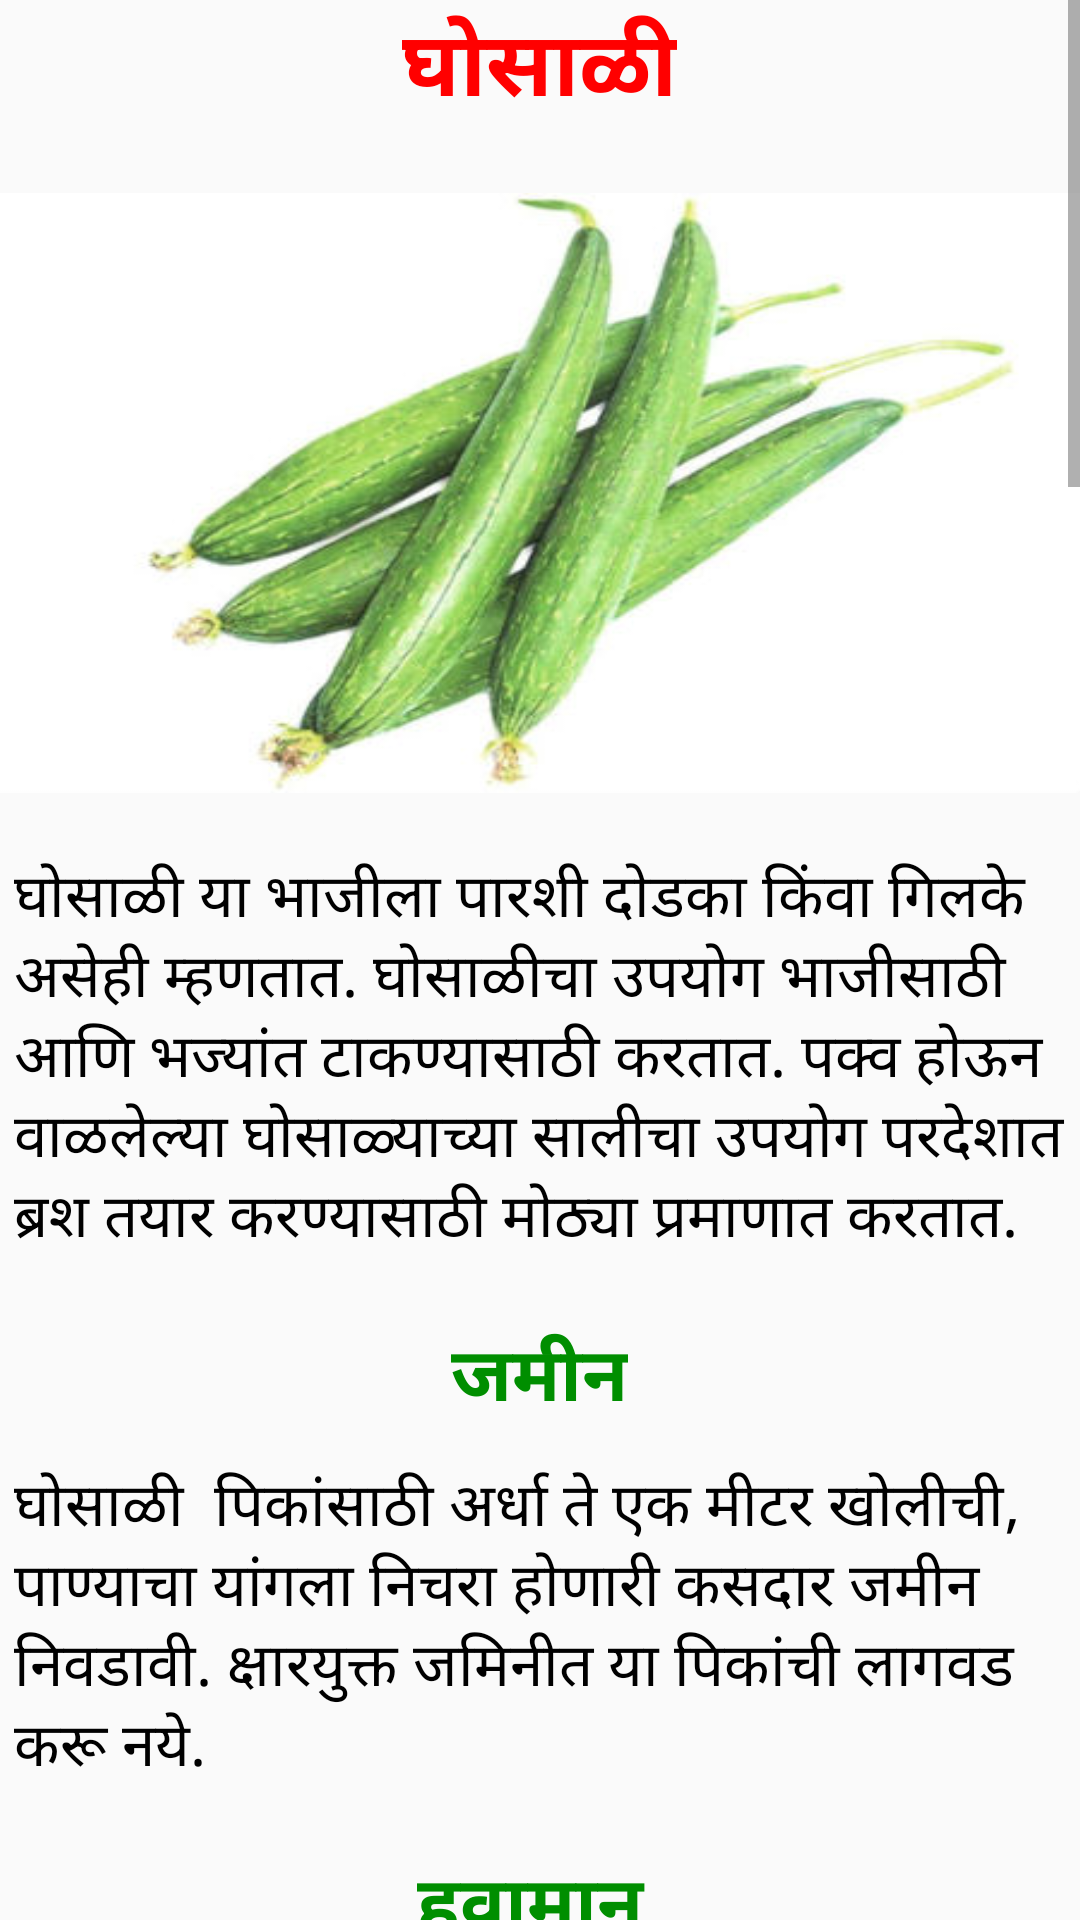

Write the Android layout XML for this screen, with the resource values it uses.
<!-- AndroidManifest.xml: application theme AppTheme -->
<!-- res/layout/activity_ghosali.xml -->
<ScrollView
    android:layout_height="match_parent"
    android:layout_width="wrap_content"
    xmlns:android="http://schemas.android.com/apk/res/android"
    xmlns:tools="http://schemas.android.com/tools" >

<LinearLayout

    android:layout_width="match_parent"
    android:layout_height="match_parent" android:paddingLeft="@dimen/activity_horizontal_margin"
    android:paddingRight="@dimen/activity_horizontal_margin"
    android:paddingTop="@dimen/activity_vertical_margin"
    android:paddingBottom="@dimen/activity_vertical_margin"
    android:orientation="vertical"
    tools:context="com.example.hp.techagree.Ghosali">

    <TextView android:text="घोसाळी"
        android:layout_width="wrap_content"
        android:layout_height="wrap_content"
        android:textColor="#ff0000"
        android:textSize="30dp"
        android:textStyle="bold"
        android:layout_gravity="center_horizontal"
        />
    <ImageView
        android:layout_width="match_parent"
        android:layout_height="200dp"
        android:src="@drawable/ghosali"
        android:scaleType="fitXY"
        android:layout_marginTop="20dp"
        android:background="#ff5544"
        />

    <TextView
        android:layout_width="wrap_content"
        android:layout_height="wrap_content"
        android:text="घोसाळी या भाजीला पारशी दोडका किंवा गिलके असेही म्हणतात. घोसाळीचा उपयोग भाजीसाठी आणि भज्यांत टाकण्यासाठी करतात. पक्व होऊन वाळलेल्या घोसाळ्याच्या सालीचा उपयोग परदेशात ब्रश तयार करण्यासाठी मोठ्या प्रमाणात करतात."
        android:textSize="20dp"
        android:textColor="#000000"
        android:paddingLeft="5dp"
        android:layout_marginTop="20dp"
        />



    <TextView
        android:layout_width="wrap_content"
        android:layout_height="wrap_content"
        android:text="जमीन"
        android:textColor="#008e00"
        android:textStyle="bold"
        android:textSize="25dp"
        android:layout_gravity="center_horizontal"
        android:layout_marginTop="20dp"
        />

    <TextView
        android:layout_width="wrap_content"
        android:layout_height="wrap_content"
        android:text="घोसाळी  पिकांसाठी अर्धा ते एक मीटर खोलीची, पाण्याचा यांगला निचरा होणारी कसदार जमीन निवडावी. क्षारयुक्त जमिनीत या पिकांची लागवड करू नये. "
        android:textColor="#000000"
        android:textSize="20dp"
        android:layout_marginTop="10dp"
        android:paddingLeft="5dp"
        />
    <TextView
        android:layout_width="wrap_content"
        android:layout_height="wrap_content"
        android:text="हवामान "
        android:textColor="#008e00"
        android:textStyle="bold"
        android:textSize="25dp"
        android:layout_gravity="center_horizontal"
        android:layout_marginTop="20dp"
        />
    <TextView
        android:layout_width="wrap_content"
        android:layout_height="wrap_content"
        android:text="या पिकांना उष्ण हवामान मानवते, म्हणून यांच्या लागवडी जानेवारी - फेब्रुवारी महिन्यात करतात."
        android:textColor="#000000"
        android:textSize="20dp"
        android:layout_marginTop="10dp"
        android:paddingLeft="5dp"
        />

    <TextView
        android:layout_width="wrap_content"
        android:layout_height="wrap_content"
        android:text="लागवडीचे अंतर आणि लागवड पद्धती"
        android:textColor="#008e00"
        android:textStyle="bold"
        android:textSize="25dp"
        android:layout_gravity="center_horizontal"
        android:layout_marginTop="20dp"
        />

    <TextView
        android:layout_width="wrap_content"
        android:layout_height="wrap_content"
        android:text="काकडीवर्गीय पिकांची पाट पद्धतीने किंवा आळे पद्धतीने करतात. आळे पद्धतीने पिकाला जास्त पाणी द्यावे लागते आणि तणांची वाढही जास्त होते. घोसाळींच्या लागवडीसाठी रुंद सरी - वरंबा पद्धत चांगली मानली आहे. फळभाजीच्या जातीनुसार घोसाळीची लागवड ५ फूट अंतरावर बी टोकून करतात. दोन वेलींत ४ फूट अंतर ठेवावे. पाटाच्या एका बाजूने ठराविक अंतरावर खुरप्याच्या सहाय्याने लहानसा खळगा (खड्डा) करून त्यामध्ये १ ते २ बिया एका ठिकाणी टोकून मातीने झाकून हाताने दाबून घ्याव्यात. पाटात पाणी सोडून सऱ्या भिजवाव्यात. पाटातील पाण्याची पातळी टोकलेल्या बियांच्या जागेच्या खाली असावी. म्हणजे जादा पाण्यामुळे बिया सडणार नाहीत."
        android:textColor="#000000"
        android:textSize="20dp"
        android:layout_marginTop="10dp"
        android:paddingLeft="5dp"
        />


    <TextView
        android:layout_width="wrap_content"
        android:layout_height="wrap_content"
        android:text="पाणी"
        android:textColor="#008e00"
        android:textStyle="bold"
        android:textSize="25dp"
        android:layout_gravity="center_horizontal"
        android:layout_marginTop="20dp"
        />
    <TextView
        android:layout_width="wrap_content"
        android:layout_height="wrap_content"
        android:text="लागवडीपुर्वी सऱ्या ओलवून घ्याव्यात. बियांची टोकण केल्याबरोबर पाणी ताबडतोब देऊन पाट भिजवून घ्यावेत. उन्हाळ्यात ५ ते ७ दिवसांच्या अंतराने जमिनीचा मगदूर, पिकाची वाढ, हवामानाचा विचार करून पाणी द्यावे. पाणी हे सकाळी १० च्या अगोदर किंवा सायंकाळी ६ नंतर द्यावे. पाट पद्धतीने लागवड केल्यास पाणी पाटाच्या बाहेर वाहणार नाही याची काळजी घ्यावी."
        android:textColor="#000000"
        android:textSize="20dp"
        android:paddingLeft="5dp"
        android:layout_marginTop="10dp"
        />
    <TextView
        android:layout_width="wrap_content"
        android:layout_height="wrap_content"
        android:text="खते"
        android:textColor="#008e00"
        android:textStyle="bold"
        android:textSize="25dp"
        android:layout_gravity="center_horizontal"
        android:layout_marginTop="20dp"
        />

    <TextView
        android:layout_width="wrap_content"
        android:layout_height="wrap_content"
        android:text="घोसाळी पिकांसाठी १०० किलो नत्र, ५० किलो स्फुरद व ५० किलो पालाश दर हेक्टरी द्यावे. मशागतीच्या वेळी हेक्टरी २५ ते ३० टन शेणखत देऊन बी टोकताना त्या जागी. अगोदर १ चहाचा चमचाभर कल्पतरू सेंद्रिय खत द्यावे. ते मातीने झाकून त्यावर बी टोकावे. पुन्हा १ ते १।। महिन्यांनी कल्पतरू सेंद्रिय खत एकरी १०० किलो द्यावे."
        android:textColor="#000000"
        android:textSize="20dp"
        android:paddingLeft="5dp"
        android:layout_marginTop="10dp"
        />


    <TextView
        android:layout_width="wrap_content"
        android:layout_height="wrap_content"
        android:text="काढणी व उत्पादन "
        android:textColor="#008e00"
        android:textStyle="bold"
        android:textSize="25dp"
        android:layout_gravity="center_horizontal"
        android:layout_marginTop="20dp"
        />

    <TextView
        android:layout_width="wrap_content"
        android:layout_height="wrap_content"
        android:text="बियाण्यांच्या उगवणीनंतर साधारण ५५ - ६० दिवसांत पहिला तोडा मिळतो. त्यानंतर ४ - ५ दिवसांच्या अंतराने तोडे होतात. घोसाळीचे साधारणपणे हेक्टरी १५ ते १६ टन उत्पादन मिळते. ह्या पिकांची फळे कोवळी असताना तोडावीत. फळे जास्त जुनं झाल्यास फळाची साल टणक होऊन आतील बियाही टणक होतात आणि फळांची प्रत खराब होते. वरील तंत्रज्ञानाने चांगली निगा ठेवलेल्या पिकापासून १८ - २० तोडे मिळतात. तोडणी सकाळी करावी. फळे सावलीत ठेवावी. प्रतवारी करून फळे बांबूच्या पाट्या, लाकडी खोके किंवा कागदी पुठ्ठ्यांच्या खोक्यांत व्यवस्थित रचून भरावीत. तळाशी कडूलिंबाचा पाला टाकावा व त्यावर वर्तमानपत्राचा वापर करून फळे रचावीत."
        android:textColor="#000000"
        android:textSize="20dp"
        android:paddingLeft="5dp"
        android:layout_marginTop="10dp"
        />


    <TextView
        android:layout_width="wrap_content"
        android:layout_height="wrap_content"
        android:text="वळण, आधार देणे आणि आंतरमशागत "
        android:textColor="#008e00"
        android:textStyle="bold"
        android:textSize="25dp"
        android:layout_gravity="center_horizontal"
        android:layout_marginTop="20dp"
        />

    <TextView
        android:layout_width="wrap_content"
        android:layout_height="wrap_content"
        android:text="घोसाळी ही वेलवर्गीय पिके असल्यामुळे या पिकांच्या वेलींना वळण देणे आवश्यक आहे. मुख्य वेलीची वाढ भराभर होण्यासाठी बगलफुटी काढाव्यात. वेल तारेच्याखाली एक फुटावर आल्यावर बगलफूट काढणे बंद करावे आणि ३ - ४ चांगल्या फुटी ठेवाव्या आणि त्या तारेवर पसरू द्याव्यात."
        android:textColor="#000000"
        android:textSize="20dp"
        android:paddingLeft="5dp"
        android:layout_marginTop="10dp"
        />
    <Button
        android:layout_width="wrap_content"
        android:layout_height="wrap_content"
        android:id="@+id/btnghosali"
        android:text="अधिक माहिती"
        android:layout_margin="20dp"
        android:layout_gravity="center_horizontal"
        android:textColor="#ffffff"
        android:textSize="25dp"
        android:background="#00ff00"
        android:padding="5dp"
        />




</LinearLayout>
</ScrollView>
<!-- resources referenced by this layout -->
<resources>
  <!-- drawable ghosali: jpeg bitmap (drawable, 19161 bytes) -->
  <style name="AppTheme" parent="Theme.AppCompat.Light.DarkActionBar">
          
          <item name="colorPrimary">#00ff00</item>
          <item name="colorPrimaryDark">#008b00</item>
  
      </style>
</resources>
